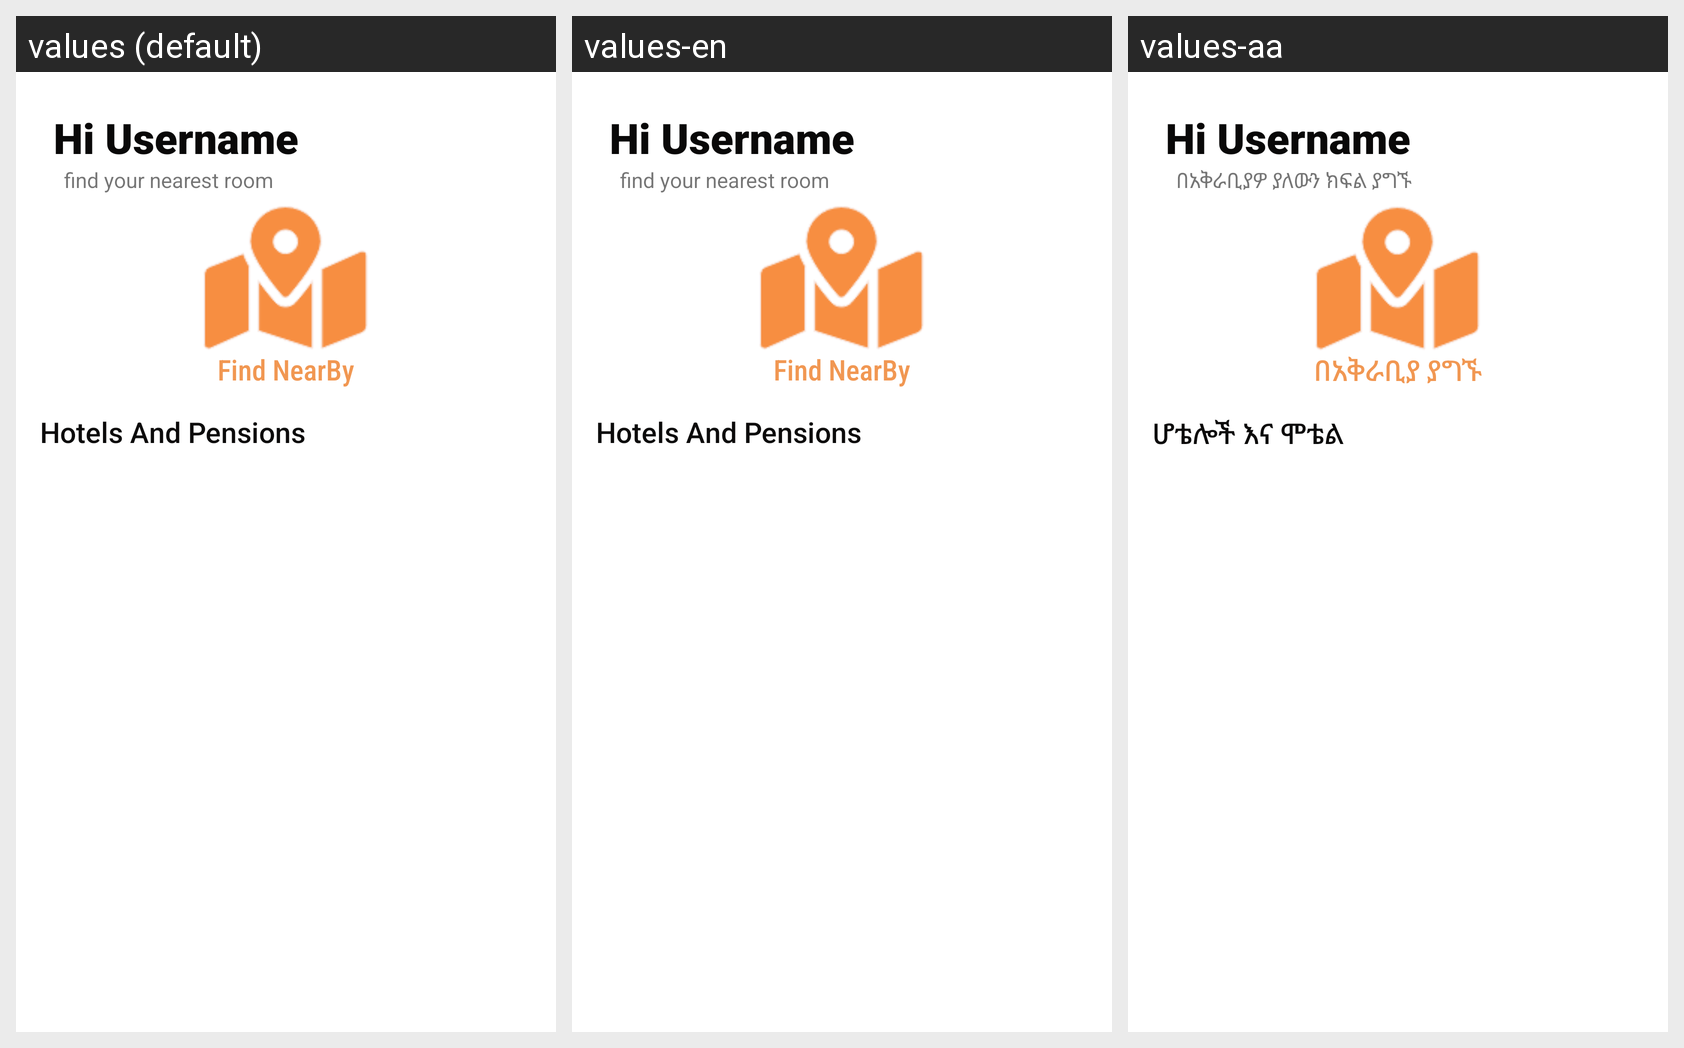

Locale-by-locale string values for the Android screen shown in this grid:
Android screen res/layout/fragment_home.xml rendered under 3 locales, left to right: values (default), values-en, values-aa. Device: Nexus 5 (rendered at 1080×1920; each locale shown at half size, 540×960, under a caption strip naming it); theme Theme.WedetMehed.
Strings drawn on this screen, with the default value and each locale's value (text and hints the layout hard-codes, and strings that could not be matched under every locale, appear in the picture but are not listed):

find_your_nearest_room
  values: find your nearest room
  values-en: find your nearest room
  values-aa: በአቅራቢያዎ ያለውን ክፍል ያግኙ

find_nearby
  values: Find NearBy
  values-en: Find NearBy
  values-aa: በአቅራቢያ ያግኙ

hotels_and_pensions
  values: Hotels And Pensions
  values-en: Hotels And Pensions
  values-aa: ሆቴሎች እና ሞቴል
